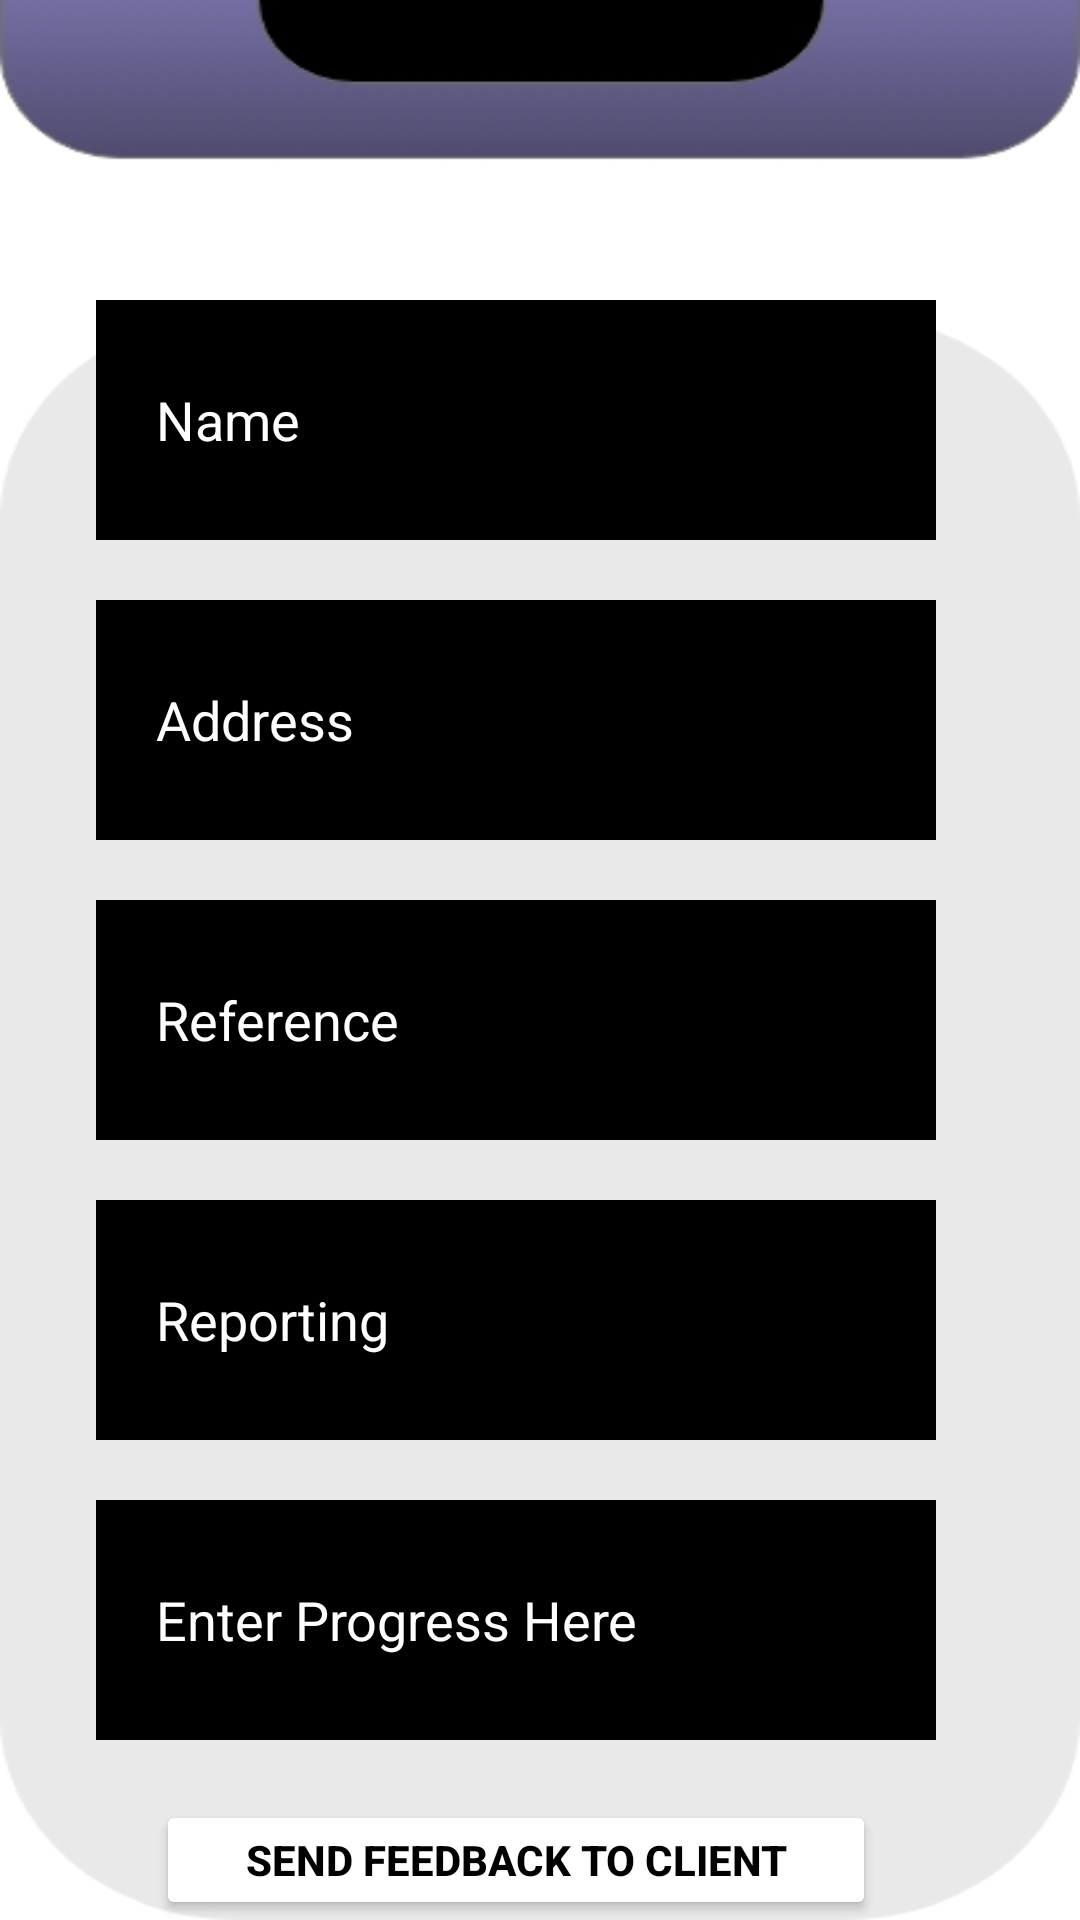

Android layout source for this screen:
<!-- AndroidManifest.xml: application theme Theme.PropertyManagmentSystem -->
<!-- res/layout/activity_maintenance_processing.xml -->
<?xml version="1.0" encoding="utf-8"?>
<RelativeLayout xmlns:android="http://schemas.android.com/apk/res/android"
    xmlns:app="http://schemas.android.com/apk/res-auto"
    xmlns:tools="http://schemas.android.com/tools"
    android:layout_width="match_parent"
    android:layout_height="match_parent"
    android:background="@drawable/uploadproperty"
    tools:context=".MaintenanceProcessing">


    <LinearLayout
        android:layout_width="match_parent"
        android:layout_height="wrap_content"
        android:layout_alignParentStart="true"
        android:layout_alignParentTop="true"
        android:layout_alignParentEnd="true"
        android:layout_marginStart="32dp"
        android:layout_marginTop="100dp"
        android:layout_marginEnd="48dp"
        android:gravity="center"
        android:orientation="vertical">


        <EditText
            android:id="@+id/name"
            android:layout_width="match_parent"
            android:layout_height="80dp"
            android:layout_marginTop="20dp"
            android:background="@color/black"
            android:hint="Name"
            android:paddingStart="20dp"
            android:singleLine="true"
            android:textColor="@color/white"
            android:textColorHint="@color/white" />

        <EditText
            android:id="@+id/address"
            android:layout_width="match_parent"
            android:layout_height="80dp"
            android:layout_marginTop="20dp"
            android:background="@color/black"

            android:hint="Address"
            android:paddingStart="20dp"
            android:singleLine="true"
            android:textColor="@color/white"
            android:textColorHint="@color/white" />

        <EditText
            android:id="@+id/reference"
            android:layout_width="match_parent"
            android:layout_height="80dp"
            android:layout_marginTop="20dp"
            android:background="@color/black"

            android:hint="Reference"
            android:paddingStart="20dp"
            android:singleLine="true"
            android:textColor="@color/white"
            android:textColorHint="@color/white" />

        <EditText
            android:id="@+id/reporting"
            android:layout_width="match_parent"
            android:layout_height="80dp"
            android:layout_marginTop="20dp"
            android:background="@color/black"
            android:hint="Reporting"
            android:paddingStart="20dp"
            android:singleLine="true"
            android:textColor="@color/white"
            android:textColorHint="@color/white" />

        <EditText
            android:id="@+id/progress"
            android:layout_width="match_parent"
            android:layout_height="80dp"
            android:layout_marginTop="20dp"
            android:background="@color/black"

            android:hint="Enter Progress Here"
            android:paddingStart="20dp"
            android:singleLine="true"
            android:textColor="@color/white"
            android:textColorHint="@color/white" />

        <androidx.appcompat.widget.AppCompatButton
            android:id="@+id/sendApproval"
            android:layout_width="match_parent"
            android:layout_height="40dp"
            android:layout_margin="20dp"
            android:backgroundTint="@color/white"
            android:text="SEND FEEDBACK TO CLIENT"
            android:textColor="@color/black"
            android:textStyle="bold" />


    </LinearLayout>


</RelativeLayout>
<!-- resources referenced by this layout -->
<resources>
  <!-- drawable uploadproperty: jpg bitmap (drawable, 15111 bytes) -->
  <style name="Theme.PropertyManagmentSystem" parent="Theme.MaterialComponents.DayNight.DarkActionBar">
          
          <item name="colorPrimary">@color/purple_500</item>
          <item name="colorPrimaryVariant">@color/purple_700</item>
          <item name="colorOnPrimary">@color/white</item>
          
          <item name="colorSecondary">@color/teal_200</item>
          <item name="colorSecondaryVariant">@color/teal_700</item>
          <item name="colorOnSecondary">@color/black</item>
          
          <item name="android:statusBarColor" tools:targetApi="l">?attr/colorPrimaryVariant</item>
          
      </style>
  <!-- not gathered from this repository: default colours our renderer supplied (Android Studio template values) -->
  <color name="purple_500">#FF6200EE</color>
  <color name="purple_700">#FF3700B3</color>
  <color name="teal_200">#FF03DAC5</color>
  <color name="teal_700">#FF018786</color>
  <color name="black">#FF000000</color>
  <color name="white">#FFFFFFFF</color>
</resources>
